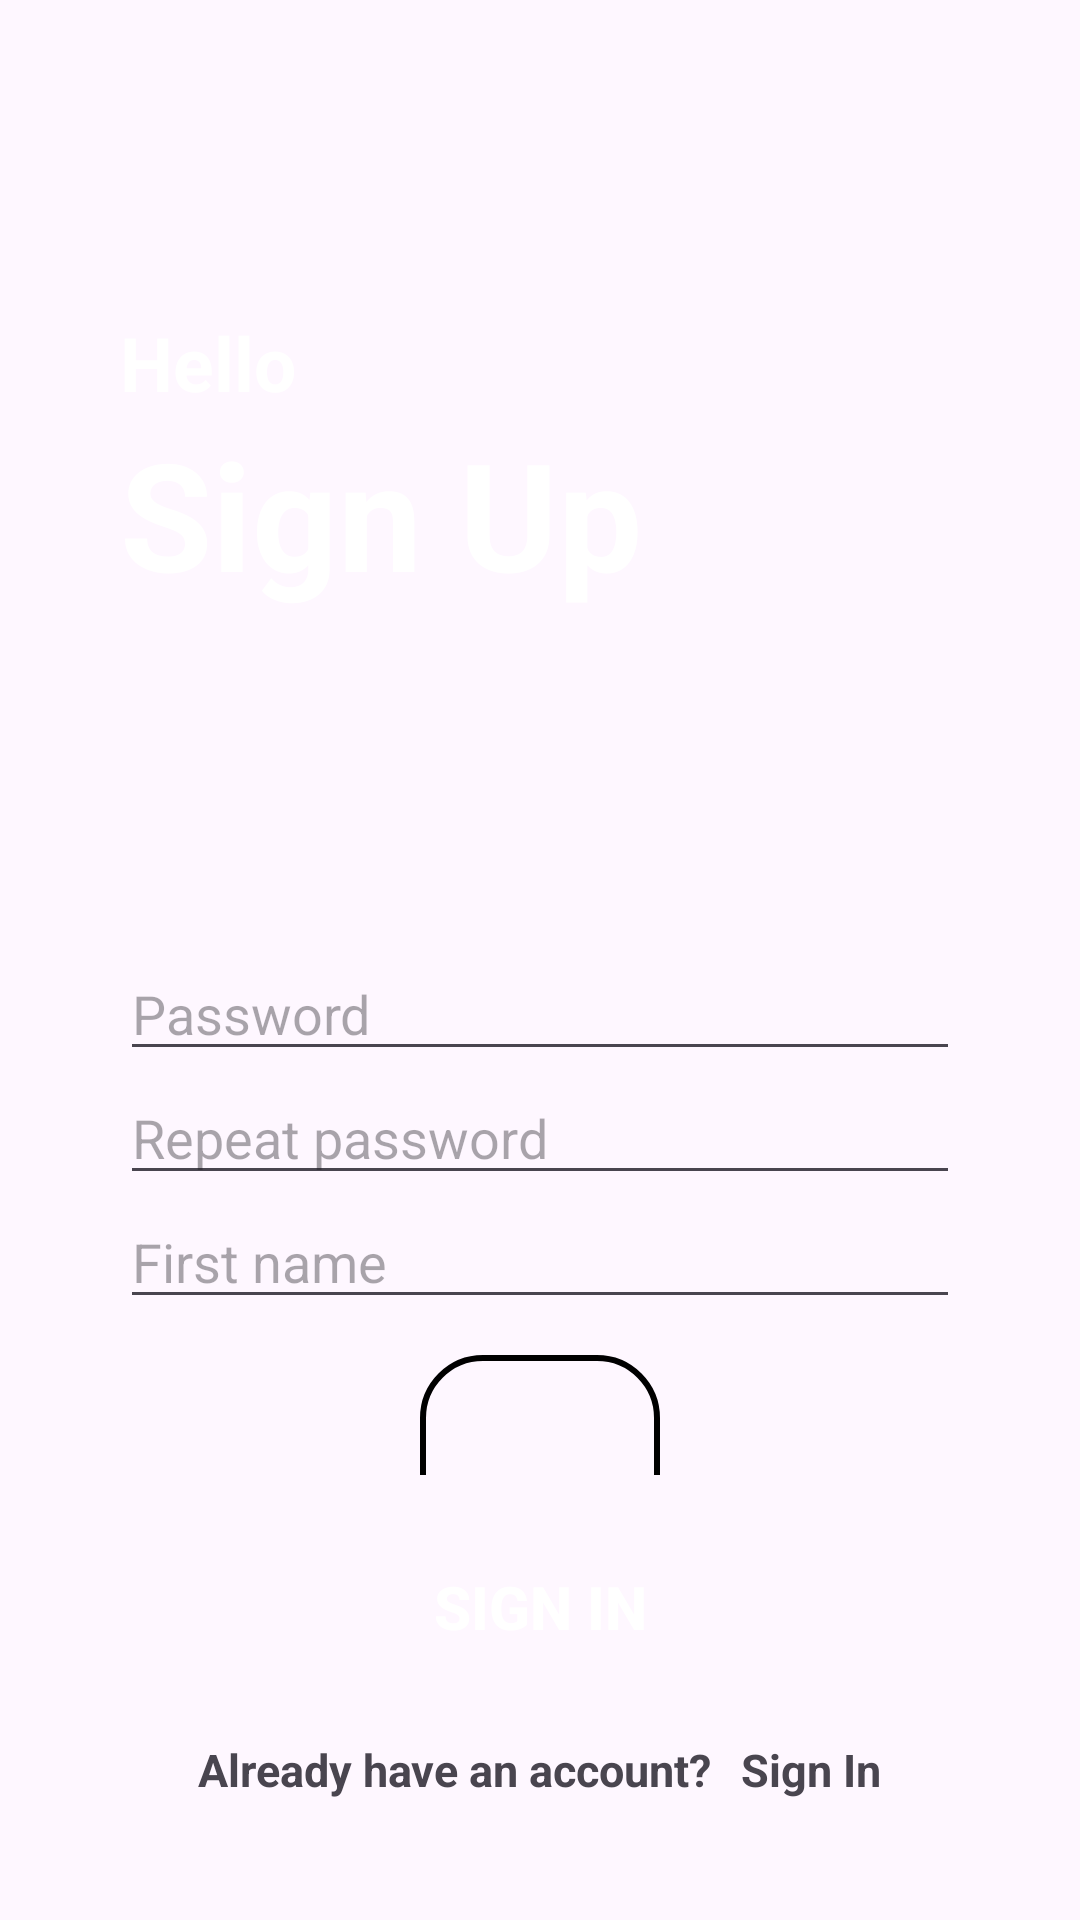

Here is an Android app screen rendered from its layout file. Give the layout XML and the strings, colors and styles it references.
<!-- AndroidManifest.xml: application theme Theme.MOSIS_new -->
<!-- res/layout/fragment_register.xml -->
<?xml version="1.0" encoding="utf-8"?>
<LinearLayout xmlns:android="http://schemas.android.com/apk/res/android"
    xmlns:app="http://schemas.android.com/apk/res-auto"
    xmlns:tools="http://schemas.android.com/tools"
    android:id="@+id/register_container"
    android:layout_width="match_parent"
    android:layout_height="match_parent"
    android:orientation="vertical"
    android:background="@drawable/screen"
    android:padding="40dp"
    tools:context=".RegisterFragment">

    <com.google.android.material.appbar.AppBarLayout
        android:id="@+id/appbar"
        android:layout_width="0dp"
        android:layout_height="?attr/actionBarSize"
        app:layout_constraintTop_toTopOf="parent"
        app:layout_constraintRight_toRightOf="parent"
        app:layout_constraintLeft_toLeftOf="parent">
    <com.google.android.material.appbar.MaterialToolbar
        android:id="@+id/toolbar"
        android:layout_width="match_parent"
        android:layout_height="match_parent"
        app:title="@string/register_title"
        />
    </com.google.android.material.appbar.AppBarLayout>

    <LinearLayout
        android:layout_width="match_parent"
        android:layout_height="wrap_content"
        android:orientation="horizontal"
        android:layout_marginBottom="110dp">

        <LinearLayout
            android:layout_width="wrap_content"
            android:layout_height="wrap_content"
            android:gravity="center"
            android:orientation="vertical">

            <TextView
                android:layout_width="match_parent"
                android:layout_height="wrap_content"
                android:text="@string/register_hello"
                android:textColor="@color/white"
                android:textSize="25sp"
                android:textStyle="bold" />

            <TextView
                android:layout_width="match_parent"
                android:layout_height="wrap_content"
                android:text="@string/register_sign_up"
                android:textColor="@color/white"
                android:textSize="50sp"
                android:textStyle="bold" />

        </LinearLayout>

    </LinearLayout>


    <LinearLayout
        android:layout_width="match_parent"
        android:layout_height="0dp"
        android:layout_weight="1"
        android:gravity="center"
        android:orientation="vertical">

        <EditText
            android:id="@+id/register_email"
            android:layout_width="match_parent"
            android:layout_height="wrap_content"
            android:ems="10"
            android:hint="@string/register_email"
            android:inputType="textEmailAddress"
            tools:ignore="TouchTargetSizeCheck" />

        <EditText
            android:id="@+id/register_password"
            android:layout_width="match_parent"
            android:layout_height="wrap_content"
            android:ems="10"
            android:hint="@string/register_password"
            android:inputType="textPassword"
            tools:ignore="TouchTargetSizeCheck" />

        <EditText
            android:id="@+id/register_password_repeat"
            android:layout_width="match_parent"
            android:layout_height="wrap_content"
            android:ems="10"
            android:hint="@string/register_repeatPassword"
            android:inputType="textPassword"
            tools:ignore="TouchTargetSizeCheck" />

        <EditText
            android:id="@+id/register_name"
            android:layout_width="match_parent"
            android:layout_height="wrap_content"
            android:ems="10"
            android:hint="@string/register_firstName"
            android:inputType="text"
            tools:ignore="TouchTargetSizeCheck" />

        <EditText
            android:id="@+id/register_lastName"
            android:layout_width="match_parent"
            android:layout_height="wrap_content"
            android:ems="10"
            android:hint="@string/register_lastName"
            android:inputType="text"
            tools:ignore="TouchTargetSizeCheck" />

        <EditText
            android:id="@+id/register_phone"
            android:layout_width="match_parent"
            android:layout_height="wrap_content"
            android:ems="10"
            android:hint="@string/register_phone"
            android:inputType="phone"
            tools:ignore="HardcodedText,TouchTargetSizeCheck" />


        <com.google.android.material.imageview.ShapeableImageView
            android:id="@+id/register_image"
            android:layout_width="80sp"
            android:layout_height="80sp"
            android:background="@drawable/layout_bg"
            app:srcCompat="@drawable/ic_menu_camera"
            android:contentDescription="@string/register_image_desc"
            android:clickable="true"
            android:focusable="true" />


    </LinearLayout>
    <Button
        android:id="@+id/register_button"
        android:layout_width="match_parent"
        android:layout_height="wrap_content"
        android:textStyle="bold"
        android:textSize="20sp"
        android:text="@string/register_signIn"
        android:layout_marginTop="20dp"
        android:background="@drawable/round_btn"
        android:textColor="@color/white"/>

    <LinearLayout
        android:layout_width="match_parent"
        android:layout_height="wrap_content"
        android:orientation="horizontal"
        android:layout_marginTop="20dp"
        android:gravity="center">

        <TextView
            android:layout_width="wrap_content"
            android:layout_height="wrap_content"
            android:text="@string/register_text"
            android:textSize="15sp"
            android:textStyle="bold"/>

        <TextView
            android:id="@+id/register_sign_in"
            android:layout_width="wrap_content"
            android:layout_height="wrap_content"
            android:text="@string/register_signIn"
            android:textSize="15sp"
            android:textStyle="bold"
            android:layout_marginStart="10dp"
            android:textColor="@color/blue"/>

    </LinearLayout>

</LinearLayout>
<!-- resources referenced by this layout -->
<resources>
  <!-- drawable layout_bg (drawable) -->
  <?xml version="1.0" encoding="utf-8"?>
  <shape xmlns:android="http://schemas.android.com/apk/res/android">
      <solid android:color="@color/blue"/>
      <stroke android:width="2dp" android:color="@color/blue" />
      <corners android:radius="20dp"/>
      <padding android:left="0dp" android:top="0dp" android:right="0dp" android:bottom="0dp" />
  </shape>
  <!-- drawable round_btn (drawable) -->
  <shape xmlns:android="http://schemas.android.com/apk/res/android"
      android:shape="rectangle">
      <solid android:color="@color/blue" />
      <corners android:radius="20dp" />
  </shape>
  <string name="register_email">Email</string>
  <string name="register_firstName">First name</string>
  <string name="register_hello">Hello</string>
  <string name="register_image_desc">Image</string>
  <string name="register_lastName">Last name</string>
  <string name="register_password">Password</string>
  <string name="register_phone">Phone</string>
  <string name="register_repeatPassword">Repeat password</string>
  <string name="register_signIn">Sign In</string>
  <string name="register_sign_up">Sign Up</string>
  <string name="register_text">Already have an account?</string>
  <string name="register_title">Map</string>
  <style name="Theme.MOSIS_new" parent="Theme.Material3.DayNight.NoActionBar">
          <item name="colorPrimary">@color/blue</item>
      </style>
  <!-- not gathered from this repository: default colours our renderer supplied (Android Studio template values) -->
  <color name="white">#FFFFFFFF</color>
</resources>
